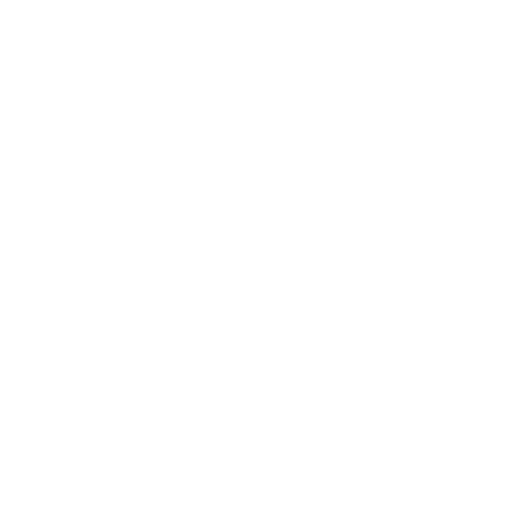
t = 0.00 s
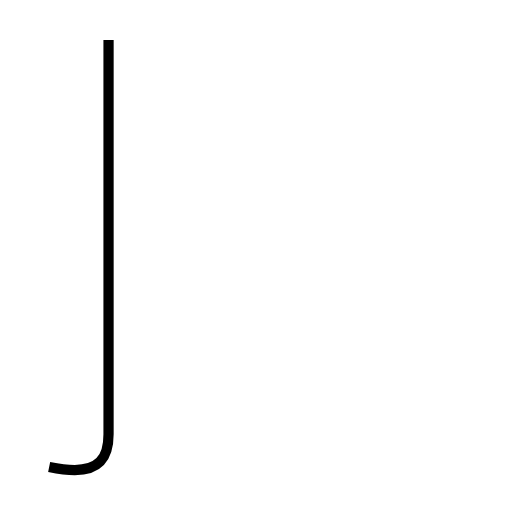
t = 1.40 s
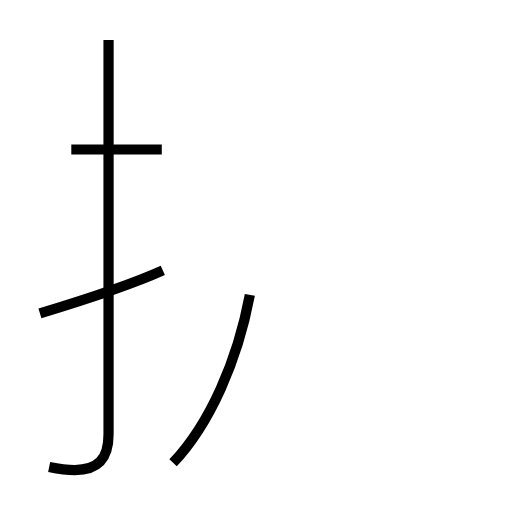
t = 2.59 s
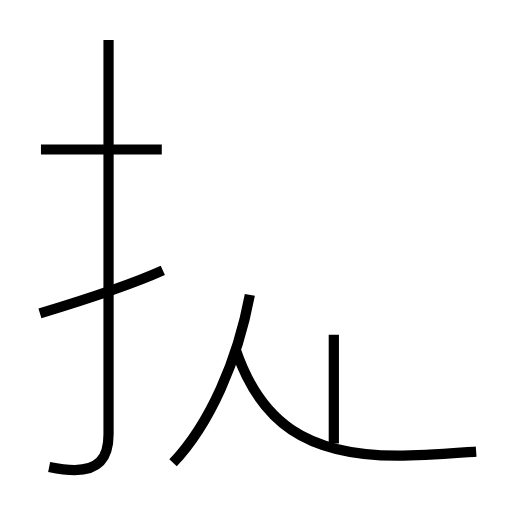
t = 3.85 s
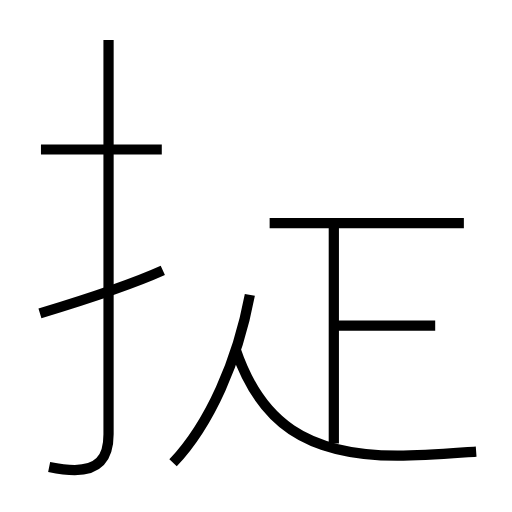
t = 5.02 s
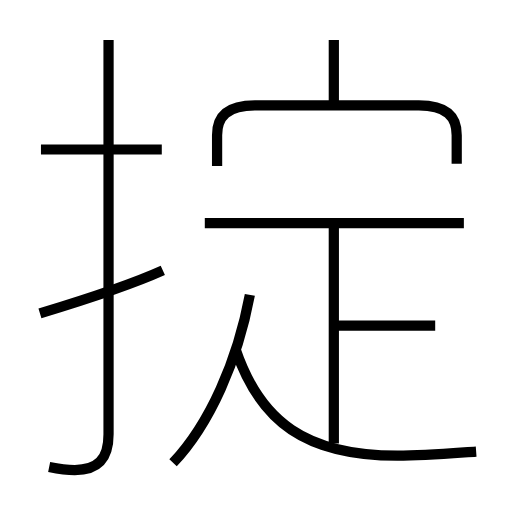
t = 6.38 s

The animated SVG that drew these frames (rendered in a browser with its animation timeline set to each time). Animation: 10 SMIL elements (animate=10); one cycle of 6.38 s.

<?xml version='1.0' encoding='utf-8'?>
<svg viewBox="0.0 -6.0 50.0 50.0" version="1.1" xmlns="http://www.w3.org/2000/svg"><rect x="-1000" y="-1000" width="2000" height="2000" stroke="white" fill="white" /><g style="fill:none;stroke:#000000;stroke-width:1"><path d="M 4.8 1.6 C 5.8 1.8 6.7 1.9 7.3 1.9 C 9.5 1.9 10.6 0.9 10.6 -1.6 L 10.6 -40.1 " transform="translate(0.0 38.0)" stroke-dasharray="46.58078977164744" stroke-dashoffset="46.58078977164744"><animate attributeName="stroke-dashoffset" from="46.58078977164744" to="0" dur="1.397423693149423s" begin="0s; anim_end.end" fill="freeze" id="anim0" /></path><path d="M 3.9 -13.4 C 8.2 -14.7 12.8 -16.2 15.9 -17.6 " transform="translate(0.0 38.0)" stroke-dasharray="12.721541342197343" stroke-dashoffset="12.721541342197343"><animate attributeName="stroke-dashoffset" from="12.721541342197343" to="0" dur="0.38164624026592026s" begin="anim0.end" fill="freeze" id="anim1" /></path><path d="M 16.9 1.2 C 20.5 -2.6 23.2 -8.8 24.4 -15.2 " transform="translate(0.0 38.0)" stroke-dasharray="18.26098539961772" stroke-dashoffset="18.26098539961772"><animate attributeName="stroke-dashoffset" from="18.26098539961772" to="0" dur="0.5478295619885316s" begin="anim1.end" fill="freeze" id="anim2" /></path><path d="M 15.8 -29.4 L 4.0 -29.4 " transform="translate(0.0 38.0)" stroke-dasharray="11.8" stroke-dashoffset="11.8"><animate attributeName="stroke-dashoffset" from="11.8" to="0" dur="0.354s" begin="anim2.end" fill="freeze" id="anim3" /></path><path d="M 46.5 0.1 C 43.7 0.3 41.4 0.5 38.8 0.5 C 29.9 0.5 25.4 -2.8 23.0 -9.9 " transform="translate(0.0 38.0)" stroke-dasharray="28.26809712383583" stroke-dashoffset="28.26809712383583"><animate attributeName="stroke-dashoffset" from="28.26809712383583" to="0" dur="0.8480429137150749s" begin="anim3.end" fill="freeze" id="anim4" /></path><path d="M 32.6 -0.7 L 32.6 -21.9 " transform="translate(0.0 38.0)" stroke-dasharray="21.2" stroke-dashoffset="21.2"><animate attributeName="stroke-dashoffset" from="21.2" to="0" dur="0.636s" begin="anim4.end" fill="freeze" id="anim5" /></path><path d="M 42.5 -12.2 L 32.9 -12.2 " transform="translate(0.0 38.0)" stroke-dasharray="9.600000000000001" stroke-dashoffset="9.600000000000001"><animate attributeName="stroke-dashoffset" from="9.600000000000001" to="0" dur="0.28800000000000003s" begin="anim5.end" fill="freeze" id="anim6" /></path><path d="M 45.3 -22.2 L 20.0 -22.2 " transform="translate(0.0 38.0)" stroke-dasharray="25.299999999999997" stroke-dashoffset="25.299999999999997"><animate attributeName="stroke-dashoffset" from="25.299999999999997" to="0" dur="0.7589999999999999s" begin="anim6.end" fill="freeze" id="anim7" /></path><path d="M 44.6 -28.0 L 44.6 -30.8 C 44.6 -32.6 43.6 -33.7 40.9 -33.7 L 24.9 -33.7 C 22.2 -33.7 21.2 -32.6 21.2 -30.8 L 21.2 -27.8 " transform="translate(0.0 38.0)" stroke-dasharray="32.574507597313236" stroke-dashoffset="32.574507597313236"><animate attributeName="stroke-dashoffset" from="32.574507597313236" to="0" dur="0.977235227919397s" begin="anim7.end" fill="freeze" id="anim8" /></path><path d="M 32.6 -33.7 L 32.6 -40.1" transform="translate(0.0 38.0)" stroke-dasharray="6.399999999999999" stroke-dashoffset="6.399999999999999"><animate attributeName="stroke-dashoffset" from="6.399999999999999" to="0" dur="0.19199999999999995s" begin="anim8.end" fill="freeze" id="anim_end" /></path></g></svg>
